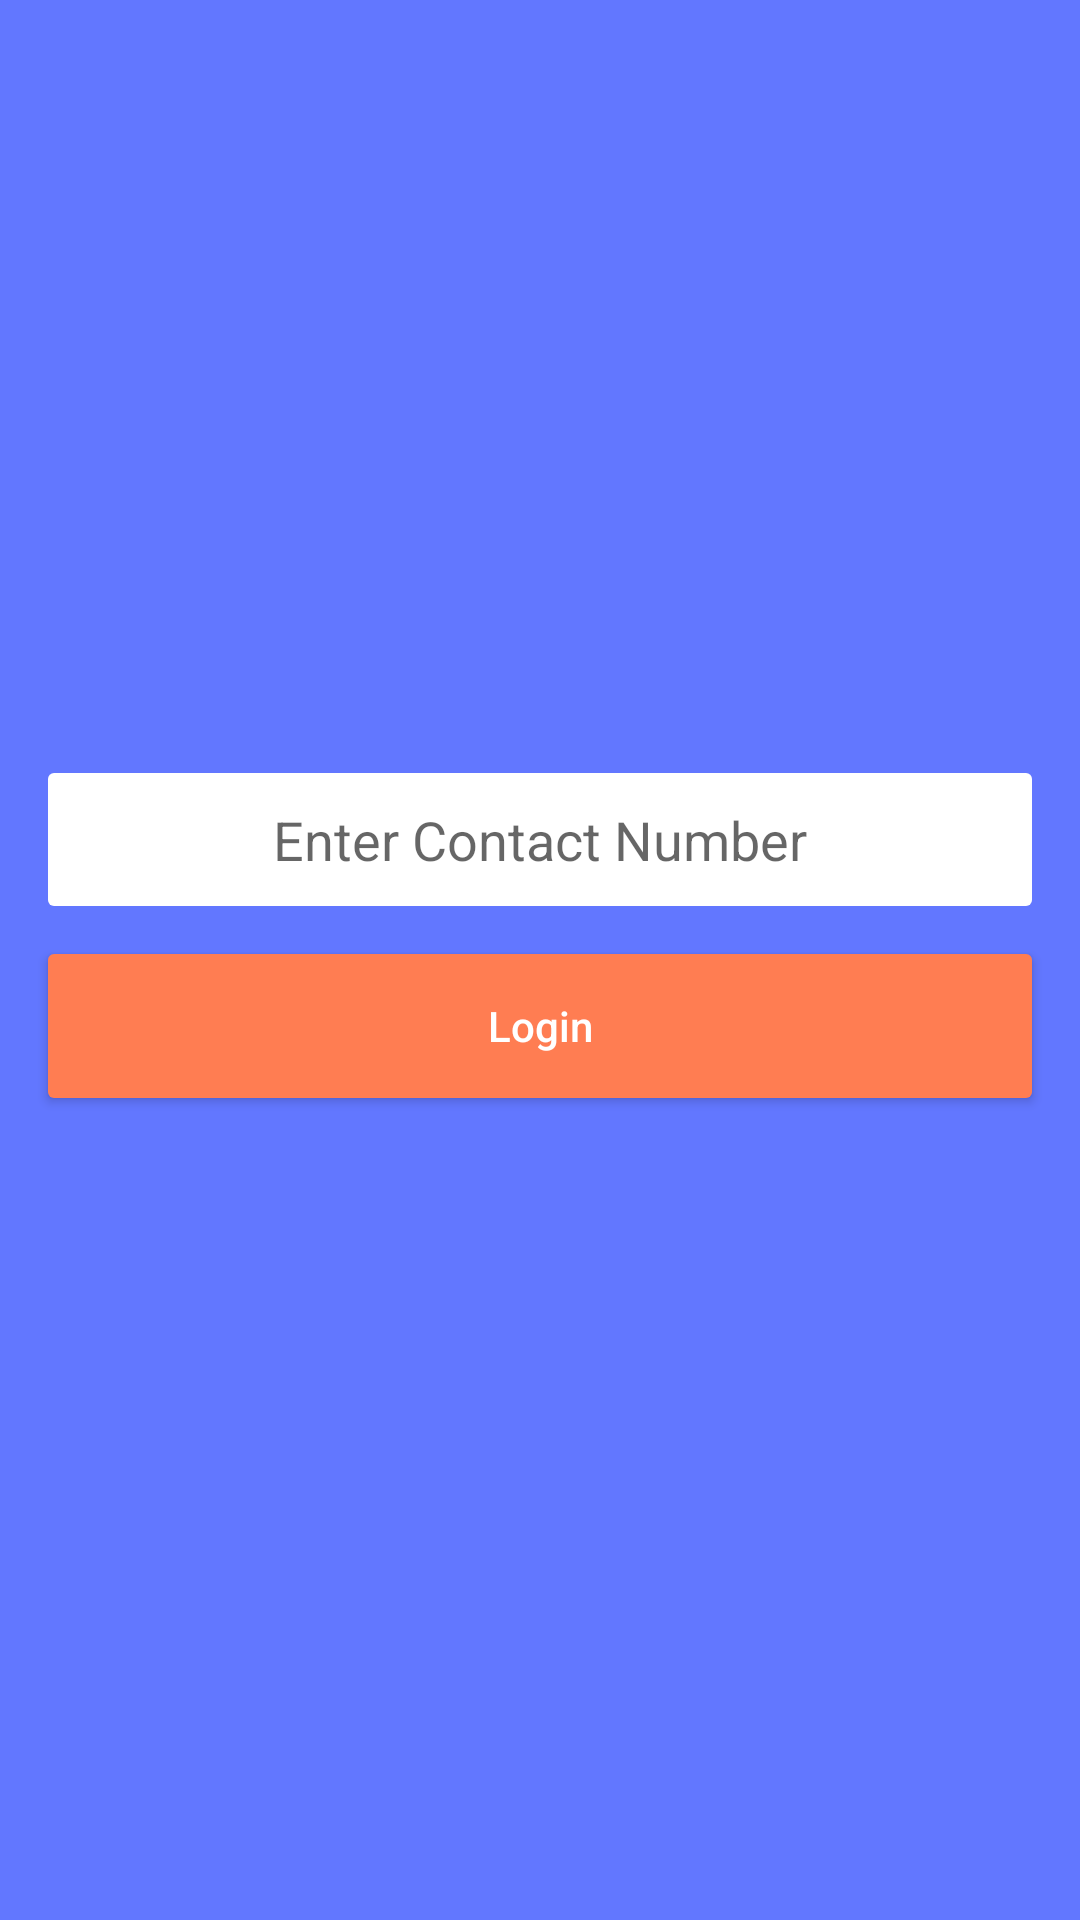

This screen was rendered from an Android layout file. Write that file and the resources it references.
<!-- AndroidManifest.xml: application theme AppTheme -->
<!-- res/layout/activity_login.xml -->
<?xml version="1.0" encoding="utf-8"?>
<LinearLayout xmlns:android="http://schemas.android.com/apk/res/android"
    android:layout_width="match_parent"
    android:layout_height="match_parent"
    android:background="@color/colorPrimary"
    android:gravity="center"
    android:orientation="vertical">

    <EditText
        android:id="@+id/et_contact_no"
        style="@style/WhiteET"
        android:layout_width="match_parent"
        android:layout_height="wrap_content"
        android:gravity="center"
        android:hint="Enter Contact Number"
        android:inputType="phone" />

    <android.support.v7.widget.AppCompatButton
        android:id="@+id/btn_login"
        style="@style/OrangeBtn"
        android:layout_width="match_parent"
        android:layout_height="wrap_content"
        android:text="Login" />
</LinearLayout>
<!-- resources referenced by this layout -->
<resources>
  <color name="colorPrimary">#6277ff</color>
  <style name="OrangeBtn" parent="Base.Widget.AppCompat.Button">
          <item name="android:textAllCaps">false</item>
          <item name="android:layout_margin">16dp</item>
          <item name="android:background">@drawable/button_bg</item>
          <item name="android:textColor">@color/white</item>
      </style>
  <style name="WhiteET" parent="Base.Widget.AppCompat.EditText">
          <item name="android:background">@drawable/edit_text_bg</item>
          <item name="android:textColor">@color/black</item>
          <item name="android:layout_marginLeft">16dp</item>
          <item name="android:layout_marginRight">16dp</item>
      </style>
  <style name="AppTheme" parent="Theme.AppCompat.Light.NoActionBar">
          
          <item name="colorPrimary">@color/colorPrimary</item>
          <item name="colorPrimaryDark">@color/colorPrimaryDark</item>
          <item name="colorAccent">@color/colorAccent</item>
      </style>
  <!-- drawable button_bg (drawable) -->
  <?xml version="1.0" encoding="utf-8"?>
  <shape xmlns:android="http://schemas.android.com/apk/res/android"
      android:shape="rectangle">
      <padding
          android:bottom="10dp"
          android:left="10dp"
          android:right="10dp"
          android:top="10dp" />
      <corners android:radius="2dp" />
      <solid android:color="@color/colorAccent" />
  </shape>
  <color name="white">#FFF</color>
  <!-- drawable edit_text_bg (drawable) -->
  <?xml version="1.0" encoding="utf-8"?>
  <shape xmlns:android="http://schemas.android.com/apk/res/android"
      android:shape="rectangle">
      <solid android:color="@color/white" />
      <corners android:radius="2dp" />
      <padding
          android:bottom="10dp"
          android:left="10dp"
          android:right="10dp"
          android:top="10dp" />
  </shape>
  <color name="black">#000</color>
  <color name="colorPrimaryDark">#6277ff</color>
  <color name="colorAccent">#ff7d52</color>
</resources>
